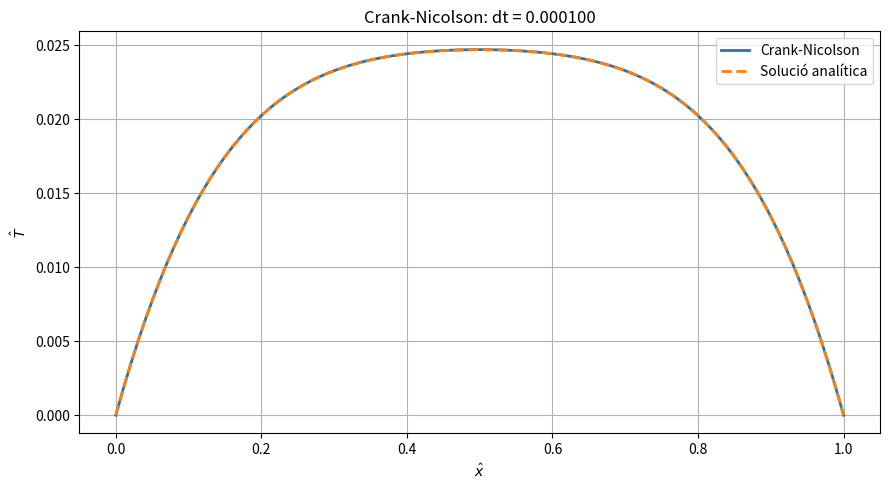
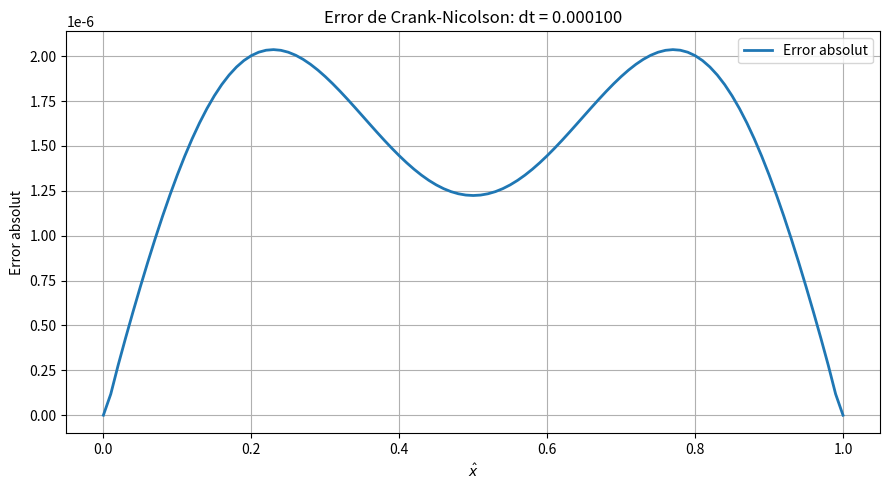
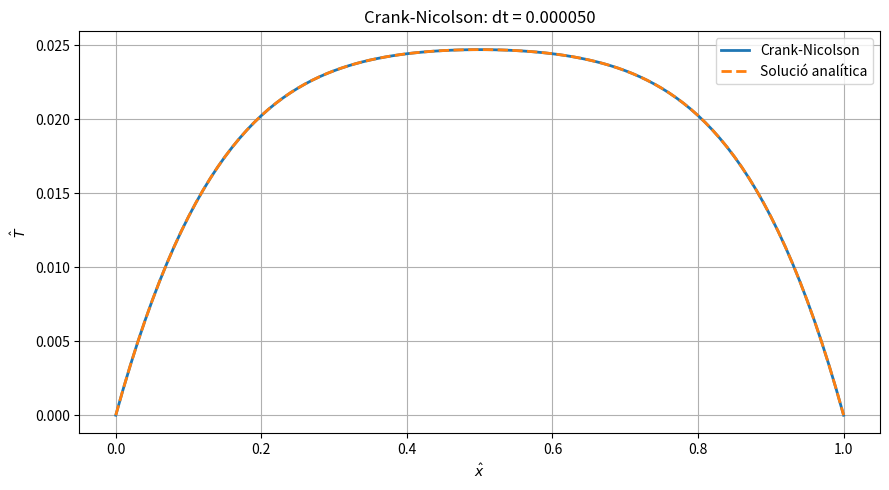
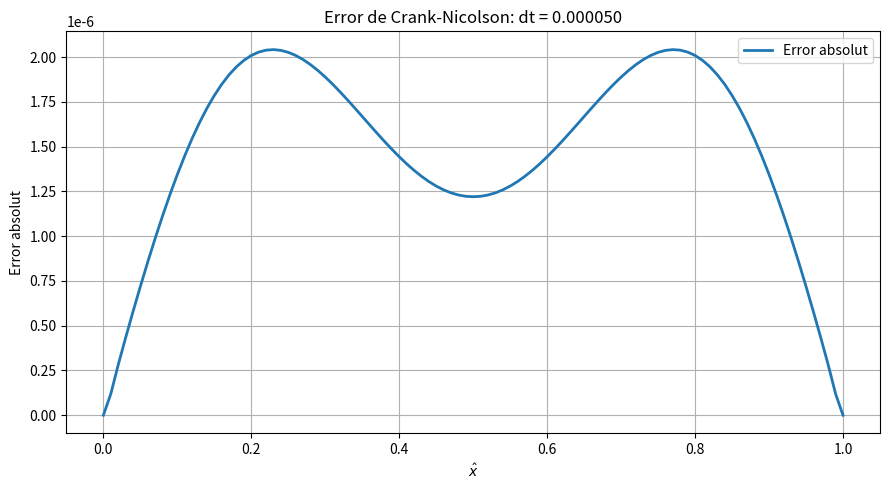
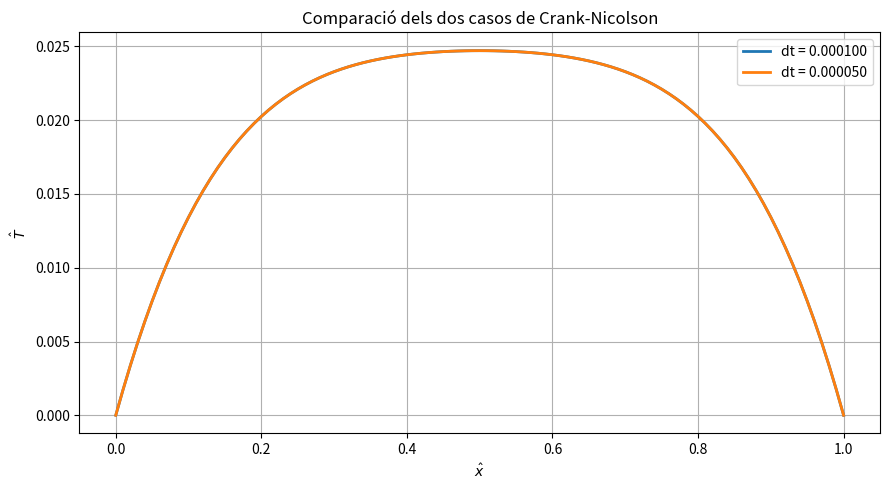

These charts were generated, in order, by the following Python code:

import numpy as np
import matplotlib.pyplot as plt

# Paràmetres del problema
N = 101
L = 1.0
t_final = 0.025

dx = L / (N - 1)
x = np.linspace(0, L, N)

tol = 1e-12
max_iter = 100000

factors_dt = [1.0, 0.5]


# Solució analítica mitjançant la sèrie de Fourier
def solucio_analitica(x, t, termes=399):

    T = np.zeros_like(x, dtype=float)

    for n in range(1, termes + 1, 2):
        coef = 4 / (n * np.pi)

        T += (coef * (1 - np.exp(-n**2 * np.pi**2 * t))
              / (n**2 * np.pi**2) * np.sin(n * np.pi * x))

    return T


# Mètode de Gauss-Seidel per resoldre el sistema
def gauss_seidel(b, gamma, x0):

    sol = x0.copy()
    m = len(b)

    for k in range(max_iter):

        anterior = sol.copy()

        for j in range(m):

            if j == 0:
                esquerra = 0
            else:
                esquerra = sol[j - 1]

            if j == m - 1:
                dreta = 0
            else:
                dreta = sol[j + 1]

            sol[j] = (b[j] + gamma / 2 * (esquerra + dreta)) / (1 + gamma)

        error = np.max(np.abs(sol - anterior))

        if error < tol:
            return sol, k + 1

    raise RuntimeError("Gauss-Seidel no ha convergit")


# Esquema de Crank-Nicolson
def crank_nicolson(dt):

    gamma = dt / dx**2
    Nt = round(t_final / dt)

    assert np.isclose(Nt * dt, t_final)

    T = np.zeros(N)
    temps = np.zeros(Nt + 1)

    for n in range(Nt):

        # Terme independent del sistema
        b = (gamma / 2 * T[:-2]
             + (1 - gamma) * T[1:-1]
             + gamma / 2 * T[2:]
             + dt)

        # Fem servir el pas anterior com a valor inicial
        T0 = T[1:-1].copy()

        T_int, iteracions = gauss_seidel(b, gamma, T0)

        T_nova = np.zeros(N)
        T_nova[1:-1] = T_int

        T = T_nova
        temps[n + 1] = (n + 1) * dt

    return T, temps, gamma


# Càlcul per als dos passos temporals
resultats = []

T_exacta = solucio_analitica(x, t_final)

for factor in factors_dt:

    dt = factor * dx**2

    T_num, temps, gamma = crank_nicolson(dt)

    error = np.abs(T_num - T_exacta)

    error_max = np.max(error)
    error_mig = np.mean(error)

    print("\nCrank-Nicolson")
    print(f"Factor = {factor}")
    print(f"dx = {dx:.8f}")
    print(f"dt = {dt:.8f}")
    print(f"Gamma = {gamma:.4f}")
    print(f"Passos temporals = {len(temps) - 1}")
    print(f"Temperatura màxima = {np.max(T_num):.8f}")
    print(f"Error màxim = {error_max:.8e}")
    print(f"Error mitjà = {error_mig:.8e}")

    resultats.append({
        "factor": factor,
        "dt": dt,
        "T": T_num.copy(),
        "error": error.copy()
    })

    # Comparació amb la solució analítica
    plt.figure(figsize=(9, 5))

    plt.plot(x, T_num, label="Crank-Nicolson", linewidth=2)
    plt.plot(x, T_exacta, "--", label="Solució analítica", linewidth=2)

    plt.xlabel(r"$\hat{x}$")
    plt.ylabel(r"$\hat{T}$")
    plt.title(f"Crank-Nicolson: dt = {dt:.6f}")

    plt.legend()
    plt.grid(True)
    plt.tight_layout()

    plt.savefig(f"CN_temperatura_{factor}.png", dpi=300)
    plt.show()

    # Error absolut respecte a la solució analítica
    plt.figure(figsize=(9, 5))

    plt.plot(x, error, label="Error absolut", linewidth=2)

    plt.xlabel(r"$\hat{x}$")
    plt.ylabel("Error absolut")
    plt.title(f"Error de Crank-Nicolson: dt = {dt:.6f}")

    plt.legend()
    plt.grid(True)
    plt.tight_layout()

    plt.savefig(f"CN_error_{factor}.png", dpi=300)
    plt.show()


# Comparació dels dos passos temporals
plt.figure(figsize=(9, 5))

for resultat in resultats:

    plt.plot(x, resultat["T"], linewidth=2,
             label=f'dt = {resultat["dt"]:.6f}')

plt.xlabel(r"$\hat{x}$")
plt.ylabel(r"$\hat{T}$")
plt.title("Comparació dels dos casos de Crank-Nicolson")

plt.legend()
plt.grid(True)
plt.tight_layout()

plt.savefig("CN_comparacio.png", dpi=300)
plt.show()


# Resum dels errors
print("\nResum dels resultats")

for resultat in resultats:
    print(f'dt = {resultat["dt"]:.6f} | '
          f'Error màxim = {np.max(resultat["error"]):.8e}')

print("\nSimulacions finalitzades.")
